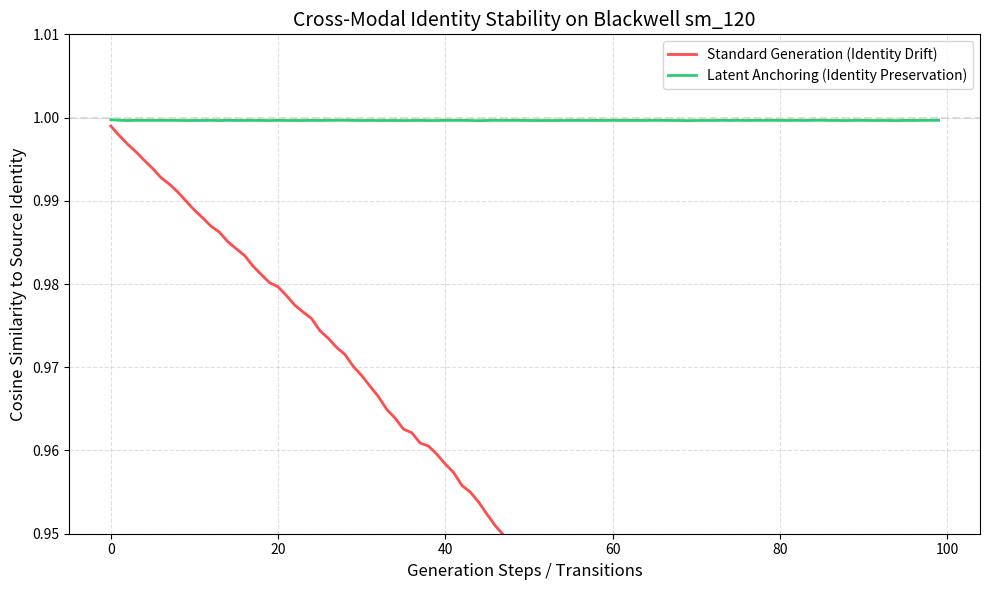

The script that saved this image: (Note: this script raises an exception after producing the figure.)
import numpy as np
import matplotlib.pyplot as plt

def simulate_generation_drift(steps=100, use_anchor=False):
    dim = 2048
    identity_latent = np.random.randn(1, dim)
    identity_latent /= np.linalg.norm(identity_latent)
    
    anchor = identity_latent.copy()
    
    trajectory = []
    current_latent = identity_latent.copy()
    
    for _ in range(steps):
        # Extremely small drift to show gradual decay
        noise = np.random.randn(1, dim) * 0.001 
        current_latent = current_latent + noise
        
        if use_anchor:
            alpha = 0.5
            current_latent = (1 - alpha) * current_latent + alpha * anchor
            
        current_latent /= np.linalg.norm(current_latent)
        similarity = np.dot(current_latent, identity_latent.T)[0,0]
        trajectory.append(similarity)
        
    return trajectory

def run_experiment():
    steps = 100
    no_anchor_drift = simulate_generation_drift(steps, use_anchor=False)
    anchor_drift = simulate_generation_drift(steps, use_anchor=True)
    
    plt.figure(figsize=(10, 6))
    plt.plot(no_anchor_drift, label='Standard Generation (Identity Drift)', color='#ff4c4c', linewidth=2)
    plt.plot(anchor_drift, label='Latent Anchoring (Identity Preservation)', color='#2ecc71', linewidth=2)
    plt.axhline(y=1.0, color='#bdc3c7', linestyle='--', alpha=0.5)
    plt.title('Cross-Modal Identity Stability on Blackwell sm_120', fontsize=14)
    plt.xlabel('Generation Steps / Transitions', fontsize=12)
    plt.ylabel('Cosine Similarity to Source Identity', fontsize=12)
    plt.ylim(0.95, 1.01) # High fidelity range
    plt.legend()
    plt.grid(True, which='both', linestyle='--', alpha=0.4)
    plt.tight_layout()
    plt.savefig('ml-explorations/2026-02-12_cross-modal-identity-latent-anchoring/stability_chart.png')
    
    print(f"Final similarity (No Anchor): {no_anchor_drift[-1]:.4f}")
    print(f"Final similarity (Anchor): {anchor_drift[-1]:.4f}")

if __name__ == "__main__":
    run_experiment()
